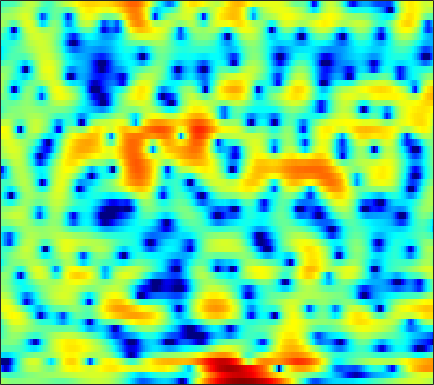

Values plotted in this chart, from the file beside it:
1.1151, 0.86588, 0.58484, 0.36632, 0.24297, 0.12899, 0.069938, 0.058855, 0.078268, 0.12361, 0.19005, 0.24808, 0.32036, 0.37995, 0.41148, 0.42556, 0.39755, 0.35038, 0.25565, 0.12057, -0.052463, -0.20076, -0.40992, -0.61827
-1.334, -1.663, -1.986, -2.162, -2.196, -2.126, -1.95, -1.763, -1.472, -1.16, -0.8457, -0.6199, -0.3412, -0.09463, 0.06716, 0.2504, 0.3968, 0.4851, 0.5788, 0.6481, 0.7044, 0.7453, 0.8026, 0.8688
-9.638, -12.41, -15.09, -13.39, -10.88, -7.898, -5.527, -4.068, -2.447, -1.136, -0.08488, 0.5496, 1.204, 1.651, 1.856, 1.959, 1.881, 1.705, 1.333, 0.832, 0.2683, -0.1292, -0.4896, -0.5248
-22.04, -33.23, -24.24, -17.66, -14.12, -10.24, -7.103, -5.133, -2.931, -1.154, 0.2578, 1.103, 1.964, 2.544, 2.798, 2.9, 2.729, 2.416, 1.724, 0.6735, -0.8109, -2.231, -4.323, -5.51
-5.38, -5.604, -5.671, -5.49, -5.211, -4.683, -4.048, -3.551, -2.888, -2.268, -1.721, -1.367, -0.9668, -0.6419, -0.4467, -0.2467, -0.0959, -0.002263, 0.1066, 0.2112, 0.3292, 0.4449, 0.6691, 0.9948
-1.484, -1.49, -1.481, -1.468, -1.464, -1.485, -1.554, -1.654, -1.852, -2.167, -2.633, -3.079, -3.775, -4.491, -4.953, -5.29, -5.122, -4.645, -3.693, -2.572, -1.444, -0.6421, 0.351, 1.244
-0.9606, -0.6192, -0.2563, -0.007088, 0.09645, 0.1146, -0.01825, -0.2293, -0.6746, -1.361, -2.352, -3.349, -5.127, -7.63, -10.22, -14.78, -15.62, -11.99, -7.801, -4.851, -2.672, -1.376, 0.03099, 1.157
-2.204, -1.484, -0.6979, -0.0909, 0.2454, 0.5416, 0.665, 0.6474, 0.4825, 0.1739, -0.2487, -0.6375, -1.235, -1.852, -2.253, -2.61, -2.686, -2.55, -2.153, -1.598, -0.9768, -0.5055, 0.08478, 0.6024
-2.667, -1.71, -0.6024, 0.2876, 0.8159, 1.348, 1.694, 1.833, 1.864, 1.747, 1.522, 1.296, 0.9352, 0.5365, 0.236, -0.1379, -0.4491, -0.6276, -0.7956, -0.8836, -0.9184, -0.925, -0.9336, -0.9566
-1.988, -0.6445, 0.79, 1.867, 2.47, 3.037, 3.366, 3.474, 3.442, 3.203, 2.778, 2.353, 1.688, 0.9116, 0.2622, -0.653, -1.557, -2.145, -2.737, -3.046, -3.139, -3.146, -3.203, -3.438
1.013, 1.968, 2.974, 3.678, 4.031, 4.28, 4.274, 4.128, 3.774, 3.233, 2.469, 1.768, 0.6499, -0.7489, -2.048, -4.268, -7.345, -10.55, -15.62, -13.77, -9.414, -7.238, -5.457, -4.617
3.174, 3.495, 3.763, 3.826, 3.734, 3.415, 2.848, 2.262, 1.315, 0.2501, -0.8649, -1.694, -2.745, -3.677, -4.321, -5.196, -6.154, -6.826, -7.237, -6.69, -5.426, -4.352, -3.081, -2.14
3.304, 3.304, 3.14, 2.766, 2.32, 1.479, 0.3194, -0.8336, -2.858, -5.551, -9.115, -12.35, -14.43, -11.49, -9.143, -6.832, -5.204, -4.248, -3.186, -2.247, -1.377, -0.7611, -0.01295, 0.6305
2.076, 1.969, 1.677, 1.198, 0.6956, -0.1541, -1.2, -2.151, -3.692, -5.503, -7.347, -8.463, -9.032, -8.133, -6.947, -5.343, -3.907, -2.959, -1.86, -0.933, -0.142, 0.3803, 0.9884, 1.508
0.7728, 0.6415, 0.3455, -0.084, -0.4756, -1.105, -1.806, -2.312, -2.951, -3.539, -3.922, -4.021, -3.923, -3.56, -3.165, -2.533, -1.836, -1.326, -0.6867, -0.1128, 0.3808, 0.704, 1.074, 1.401
0.3014, 0.1791, -0.1222, -0.5926, -1.052, -1.81, -2.709, -3.371, -4.041, -4.309, -4.121, -3.717, -2.914, -2.038, -1.411, -0.6364, 0.02197, 0.4197, 0.806, 1.04, 1.138, 1.128, 1.053, 0.9554
0.2925, 0.4677, 0.4688, 0.09117, -0.4973, -1.739, -3.746, -6.074, -10.79, -15.43, -9.882, -6.162, -2.829, -0.6127, 0.6049, 1.79, 2.544, 2.878, 3.04, 2.871, 2.366, 1.751, 0.5907, -0.9507
-2.621, -1.496, -0.5404, -0.1412, -0.186, -0.583, -1.373, -2.232, -3.298, -3.553, -2.753, -1.663, -0.1047, 1.195, 1.986, 2.738, 3.14, 3.236, 3.115, 2.679, 1.899, 1.042, -0.5569, -2.873
-4.239, -3.069, -1.911, -1.086, -0.6543, -0.3184, -0.1005, 0.03552, 0.1492, 0.3498, 0.6411, 0.8746, 1.201, 1.477, 1.595, 1.593, 1.427, 1.198, 0.7638, 0.2525, -0.2833, -0.6684, -1.124, -1.468
-2.648, -2.128, -1.512, -0.9453, -0.5191, -0.0294, 0.4141, 0.7676, 1.191, 1.511, 1.767, 1.891, 1.903, 1.749, 1.469, 0.86, -0.017, -0.8763, -2.239, -3.637, -4.571, -4.645, -3.922, -2.746
-2.432, -2.509, -2.544, -2.436, -2.198, -1.562, -0.7299, -0.09207, 0.7832, 1.517, 2.045, 2.302, 2.408, 2.207, 1.843, 1.036, -0.2855, -1.69, -4.405, -8.875, -17.72, -16.49, -8.287, -4.088
-4.927, -6.176, -8.456, -11.06, -11.71, -9.179, -5.797, -3.769, -1.714, -0.1746, 0.8968, 1.434, 1.87, 1.978, 1.885, 1.514, 0.8782, 0.2803, -0.622, -1.459, -1.923, -1.88, -1.294, -0.3574
-5.181, -6.306, -8.274, -10.2, -10.64, -8.743, -6.118, -4.332, -2.389, -0.9656, 0.07988, 0.6345, 1.131, 1.401, 1.473, 1.418, 1.278, 1.124, 0.918, 0.7672, 0.7134, 0.7552, 0.9029, 1.14
-2.545, -2.712, -2.891, -2.913, -2.772, -2.367, -1.712, -1.194, -0.4922, 0.1221, 0.5659, 0.809, 0.9816, 1.018, 0.9604, 0.8412, 0.6968, 0.5999, 0.5263, 0.5307, 0.61, 0.7068, 0.8529, 0.9716
-0.3818, -0.1721, 0.09177, 0.3234, 0.5295, 0.7672, 1.026, 1.217, 1.376, 1.474, 1.425, 1.297, 0.9732, 0.4685, 0.001585, -0.6741, -1.342, -1.695, -1.856, -1.635, -1.127, -0.6783, -0.1164, 0.3011
0.6419, 1.012, 1.403, 1.703, 1.891, 2.129, 2.272, 2.362, 2.385, 2.26, 1.975, 1.59, 0.8292, -0.3071, -1.461, -3.611, -6.604, -9.325, -11.04, -8.075, -4.82, -2.983, -1.229, -0.08748
-0.02111, 0.2395, 0.4502, 0.6397, 0.7475, 0.9545, 1.215, 1.375, 1.607, 1.692, 1.596, 1.359, 0.7776, -0.1598, -1.171, -2.904, -5.12, -6.775, -7.575, -6.008, -3.716, -2.201, -0.6122, 0.4886
-1.887, -2.211, -2.822, -3.481, -3.756, -3.677, -2.88, -2.064, -1.022, -0.1186, 0.4506, 0.7001, 0.7499, 0.535, 0.2511, -0.2271, -0.6932, -0.933, -1.022, -0.7683, -0.2442, 0.2426, 0.9014, 1.487
-2.955, -4.065, -6.351, -10.51, -16.34, -19.22, -9.968, -6.243, -3.216, -1.267, -0.04388, 0.5351, 0.9391, 1.024, 0.9483, 0.6546, 0.3388, 0.1133, -0.06564, -0.01478, 0.2834, 0.6397, 1.222, 1.826
-1.776, -2.444, -3.539, -4.678, -5.127, -5.04, -3.775, -2.625, -1.056, 0.1119, 0.9598, 1.292, 1.437, 1.211, 0.7927, -0.06068, -1.218, -2.228, -3.442, -3.985, -3.349, -2.293, -0.6879, 0.7648
-2.094, -2.267, -2.201, -1.912, -1.562, -0.8973, -0.2285, 0.3546, 0.9628, 1.481, 1.727, 1.742, 1.463, 0.8089, 0.02697, -1.405, -3.63, -5.985, -11.24, -22.88, -12.28, -7.306, -3.351, -0.7479
-8.392, -7.914, -5.898, -3.741, -2.442, -0.9918, 0.1084, 0.7236, 1.311, 1.624, 1.631, 1.481, 1.009, 0.2879, -0.3856, -1.529, -2.748, -3.707, -4.698, -5.06, -4.513, -3.592, -2.054, -0.5255
-12.79, -11.35, -7.036, -3.997, -2.215, -0.6348, 0.5736, 1.102, 1.593, 1.685, 1.497, 1.153, 0.4729, -0.4466, -1.232, -2.422, -3.474, -4.149, -4.615, -4.542, -3.902, -3.182, -1.998, -0.7558
-1.993, -1.773, -1.103, -0.195, 0.4646, 1.259, 1.798, 2.037, 2.114, 1.887, 1.391, 0.7737, -0.3044, -1.785, -3.21, -5.441, -8.215, -10.29, -12.03, -10.88, -8.421, -6.643, -4.48, -2.593
0.5563, 0.9509, 1.42, 1.923, 2.195, 2.537, 2.631, 2.658, 2.417, 2, 1.273, 0.5544, -0.7555, -2.441, -4.016, -6.806, -10.36, -13.78, -17.1, -15.02, -11.78, -9.786, -7.525, -5.38
0.8286, 1.537, 2.258, 2.701, 2.95, 3.032, 3.02, 2.865, 2.565, 2.099, 1.44, 0.8509, -0.1556, -1.396, -2.512, -4.163, -6.06, -7.426, -9.229, -10.81, -12.21, -12.85, -12.25, -9.809
1.492, 2.222, 2.872, 3.155, 3.192, 3.003, 2.694, 2.33, 1.913, 1.462, 1.13, 0.8418, 0.4497, -0.1433, -0.7308, -1.667, -2.937, -4.126, -6.066, -8.695, -12.37, -16.26, -17.77, -12.19
3.292, 3.591, 3.704, 3.502, 3.03, 2.171, 0.8219, -0.2633, -1.63, -2.12, -1.581, -0.8807, 0.0005622, 0.5822, 0.7875, 0.6378, 0.1991, -0.381, -1.383, -2.579, -3.823, -4.607, -5.255, -5.452
3.933, 4.041, 3.895, 3.36, 2.623, 1.093, -1.43, -4.277, -11.61, -18.31, -6.982, -3.362, -0.5882, 1.081, 1.836, 2.346, 2.434, 2.3, 1.839, 1.137, 0.2056, -0.6037, -1.899, -3.637
1.55, 1.894, 2.072, 1.891, 1.586, 0.8587, -0.1694, -0.9158, -1.832, -2.027, -1.394, -0.6402, 0.414, 1.293, 1.769, 2.197, 2.313, 2.271, 1.989, 1.498, 0.7911, 0.1019, -1.097, -2.609
-1.245, -0.587, 0.01374, 0.3234, 0.4623, 0.4291, 0.3326, 0.2495, 0.1666, 0.2348, 0.3854, 0.5773, 0.8672, 1.133, 1.269, 1.407, 1.411, 1.33, 1.151, 0.8607, 0.4913, 0.1427, -0.4042, -0.9731
-2.28, -1.629, -0.9747, -0.5131, -0.3314, -0.1216, 0.04771, 0.1058, 0.2666, 0.4008, 0.5398, 0.636, 0.7191, 0.737, 0.7144, 0.5824, 0.442, 0.3046, 0.146, 0.03306, -0.02977, -0.03898, -0.006659, 0.009744
-1.642, -1.262, -0.9899, -0.9125, -0.9418, -0.9417, -0.8931, -0.7383, -0.4466, -0.1177, 0.2152, 0.3759, 0.4549, 0.3348, 0.1161, -0.3772, -1.018, -1.488, -1.976, -2.029, -1.602, -1.049, -0.2165, 0.5387
-0.06628, -0.2011, -0.7955, -1.833, -2.708, -3.936, -4.468, -4.019, -2.874, -1.532, -0.4842, 0.05575, 0.4096, 0.3114, -0.1201, -1.163, -3.05, -5.195, -9.195, -10.94, -6.569, -3.588, -0.7835, 1.149
1.071, 0.4219, -0.9807, -3.241, -5.79, -11.94, -26.36, -13.48, -6.958, -3.691, -1.775, -0.833, -0.1122, 0.117, -0.02747, -0.677, -1.865, -3.12, -4.879, -5.189, -3.285, -1.429, 0.6976, 2.23
1.255, 0.6834, -0.3503, -1.647, -2.77, -4.171, -4.973, -4.952, -4.448, -3.671, -2.908, -2.402, -1.771, -1.223, -0.8474, -0.494, -0.2328, -0.05885, 0.1987, 0.6116, 1.212, 1.712, 2.341, 2.782
1.232, 0.9443, 0.4277, -0.2343, -0.8197, -1.607, -2.413, -3.072, -3.944, -4.855, -5.62, -5.873, -5.406, -4.15, -2.996, -1.481, -0.1964, 0.6137, 1.513, 2.215, 2.743, 3.021, 3.215, 3.182
0.2115, 0.2519, 0.1768, -0.08875, -0.4154, -1.055, -1.988, -2.966, -4.722, -7.42, -12.23, -20.23, -17.89, -9.067, -5.646, -2.549, -0.4183, 0.771, 1.977, 2.824, 3.362, 3.592, 3.664, 3.472
-2.464, -1.891, -1.36, -1.117, -1.091, -1.298, -1.789, -2.341, -3.291, -4.452, -5.596, -6.092, -5.704, -4.247, -2.913, -1.181, 0.2926, 1.188, 2.128, 2.792, 3.193, 3.336, 3.313, 3.055
-5.06, -4.002, -2.986, -2.309, -1.968, -1.726, -1.656, -1.654, -1.731, -1.811, -1.788, -1.656, -1.292, -0.7132, -0.1901, 0.5533, 1.27, 1.742, 2.244, 2.587, 2.756, 2.755, 2.595, 2.241
-5.159, -4.335, -3.49, -2.862, -2.522, -2.136, -1.792, -1.553, -1.235, -0.8868, -0.4966, -0.1724, 0.283, 0.75, 1.112, 1.555, 1.941, 2.183, 2.411, 2.517, 2.486, 2.362, 2.062, 1.599
-3.747, -3.494, -3.29, -3.196, -3.142, -2.999, -2.709, -2.388, -1.775, -1.049, -0.3062, 0.2247, 0.8754, 1.426, 1.772, 2.136, 2.39, 2.51, 2.586, 2.554, 2.406, 2.225, 1.856, 1.339
-2.088, -2.423, -3.119, -4.122, -4.968, -6.009, -6.225, -5.498, -3.85, -2.087, -0.569, 0.3541, 1.313, 1.995, 2.324, 2.595, 2.696, 2.682, 2.589, 2.442, 2.259, 2.088, 1.797, 1.38
-0.1158, -0.7173, -1.988, -4.06, -6.479, -12.46, -23.89, -12.11, -5.603, -2.085, 0.1521, 1.307, 2.308, 2.831, 2.962, 2.835, 2.448, 2.059, 1.516, 1.12, 0.9831, 1.004, 1.116, 1.14
1.276, 1.091, 0.5711, -0.2132, -0.9252, -1.723, -1.854, -1.323, -0.1092, 1.204, 2.298, 2.877, 3.286, 3.235, 2.905, 1.97, 0.4194, -1.178, -3.763, -5.789, -5.172, -3.605, -1.71, -0.4581
0.4778, 0.7848, 1.012, 1.097, 1.103, 1.194, 1.406, 1.671, 2.081, 2.517, 2.868, 3.004, 2.962, 2.573, 1.979, 0.7381, -1.183, -3.238, -7.019, -10.87, -9.153, -6.38, -3.641, -1.984
-1.231, -0.7891, -0.3458, -0.02994, 0.1993, 0.4779, 0.772, 0.9992, 1.373, 1.754, 2.059, 2.208, 2.228, 2.012, 1.651, 0.9281, -0.03086, -0.8403, -1.89, -2.629, -2.867, -2.696, -2.239, -1.667
-2.669, -2.342, -2.063, -1.937, -1.89, -1.858, -1.658, -1.332, -0.6505, 0.167, 0.9597, 1.464, 1.928, 2.116, 2.099, 1.809, 1.262, 0.7224, -0.09764, -0.9432, -1.684, -2.053, -2.2, -1.877
